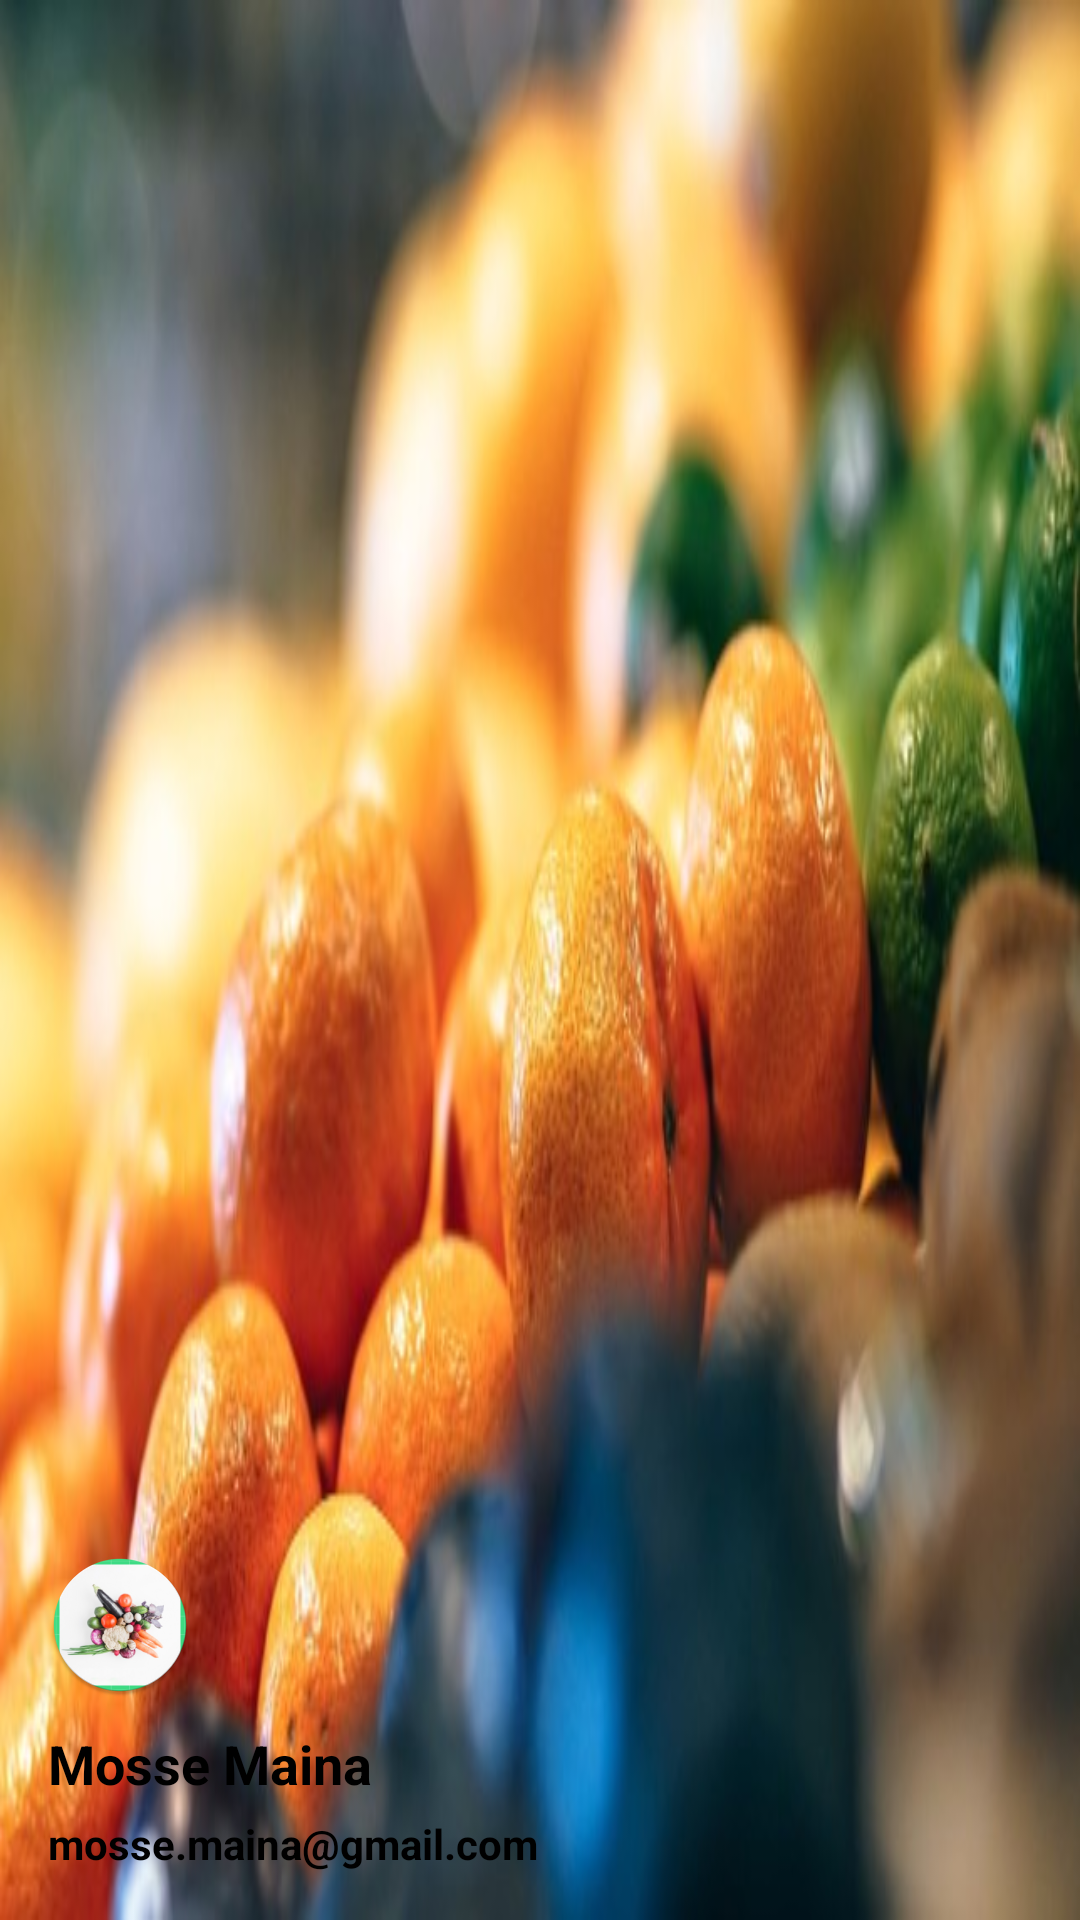

This screen was rendered from an Android layout file. Write that file and the resources it references.
<!-- AndroidManifest.xml: application theme AppTheme -->
<!-- res/layout/customer_nav_header.xml -->
<?xml version="1.0" encoding="utf-8"?>
<LinearLayout xmlns:android="http://schemas.android.com/apk/res/android"
    android:orientation="vertical"
    android:layout_width="match_parent"
    android:layout_height="176dp"
    android:background="@drawable/login3"
    android:gravity="bottom"
    android:padding="16dp"
    android:theme="@style/ThemeOverlay.AppCompat.Dark">

    <ImageView
        android:layout_width="wrap_content"
        android:layout_height="wrap_content"
        android:src="@mipmap/ic_launcher_round"
        android:id="@+id/header_image"/>

    <TextView
        android:layout_width="wrap_content"
        android:layout_height="wrap_content"
        android:paddingTop="10dp"
        android:text="Mosse Maina"
        android:textAppearance="?android:textAppearanceMedium"
        android:textColor="@android:color/black"
        android:textStyle="bold"/>

    <TextView
        android:layout_width="wrap_content"
        android:layout_height="wrap_content"
        android:paddingTop="5dp"
        android:text="mosse.maina@gmail.com"
        android:textAppearance="?android:textAppearanceSmall"
        android:textColor="@android:color/black"
        android:textStyle="bold"/>



</LinearLayout>
<!-- resources referenced by this layout -->
<resources>
  <!-- drawable login3: jpg bitmap (drawable, 42533 bytes) -->
  <!-- mipmap ic_launcher_round: png bitmap (mipmap-hdpi, 7801 bytes) -->
  <style name="AppTheme" parent="Theme.AppCompat.Light.DarkActionBar">
          
          <item name="colorPrimary">@color/colorPrimary</item>
          <item name="colorPrimaryDark">@color/colorPrimaryDark</item>
          <item name="colorAccent">@color/colorAccent</item>
      </style>
  <color name="colorPrimary">#008577</color>
  <color name="colorPrimaryDark">#00574B</color>
  <color name="colorAccent">#D81B60</color>
</resources>
